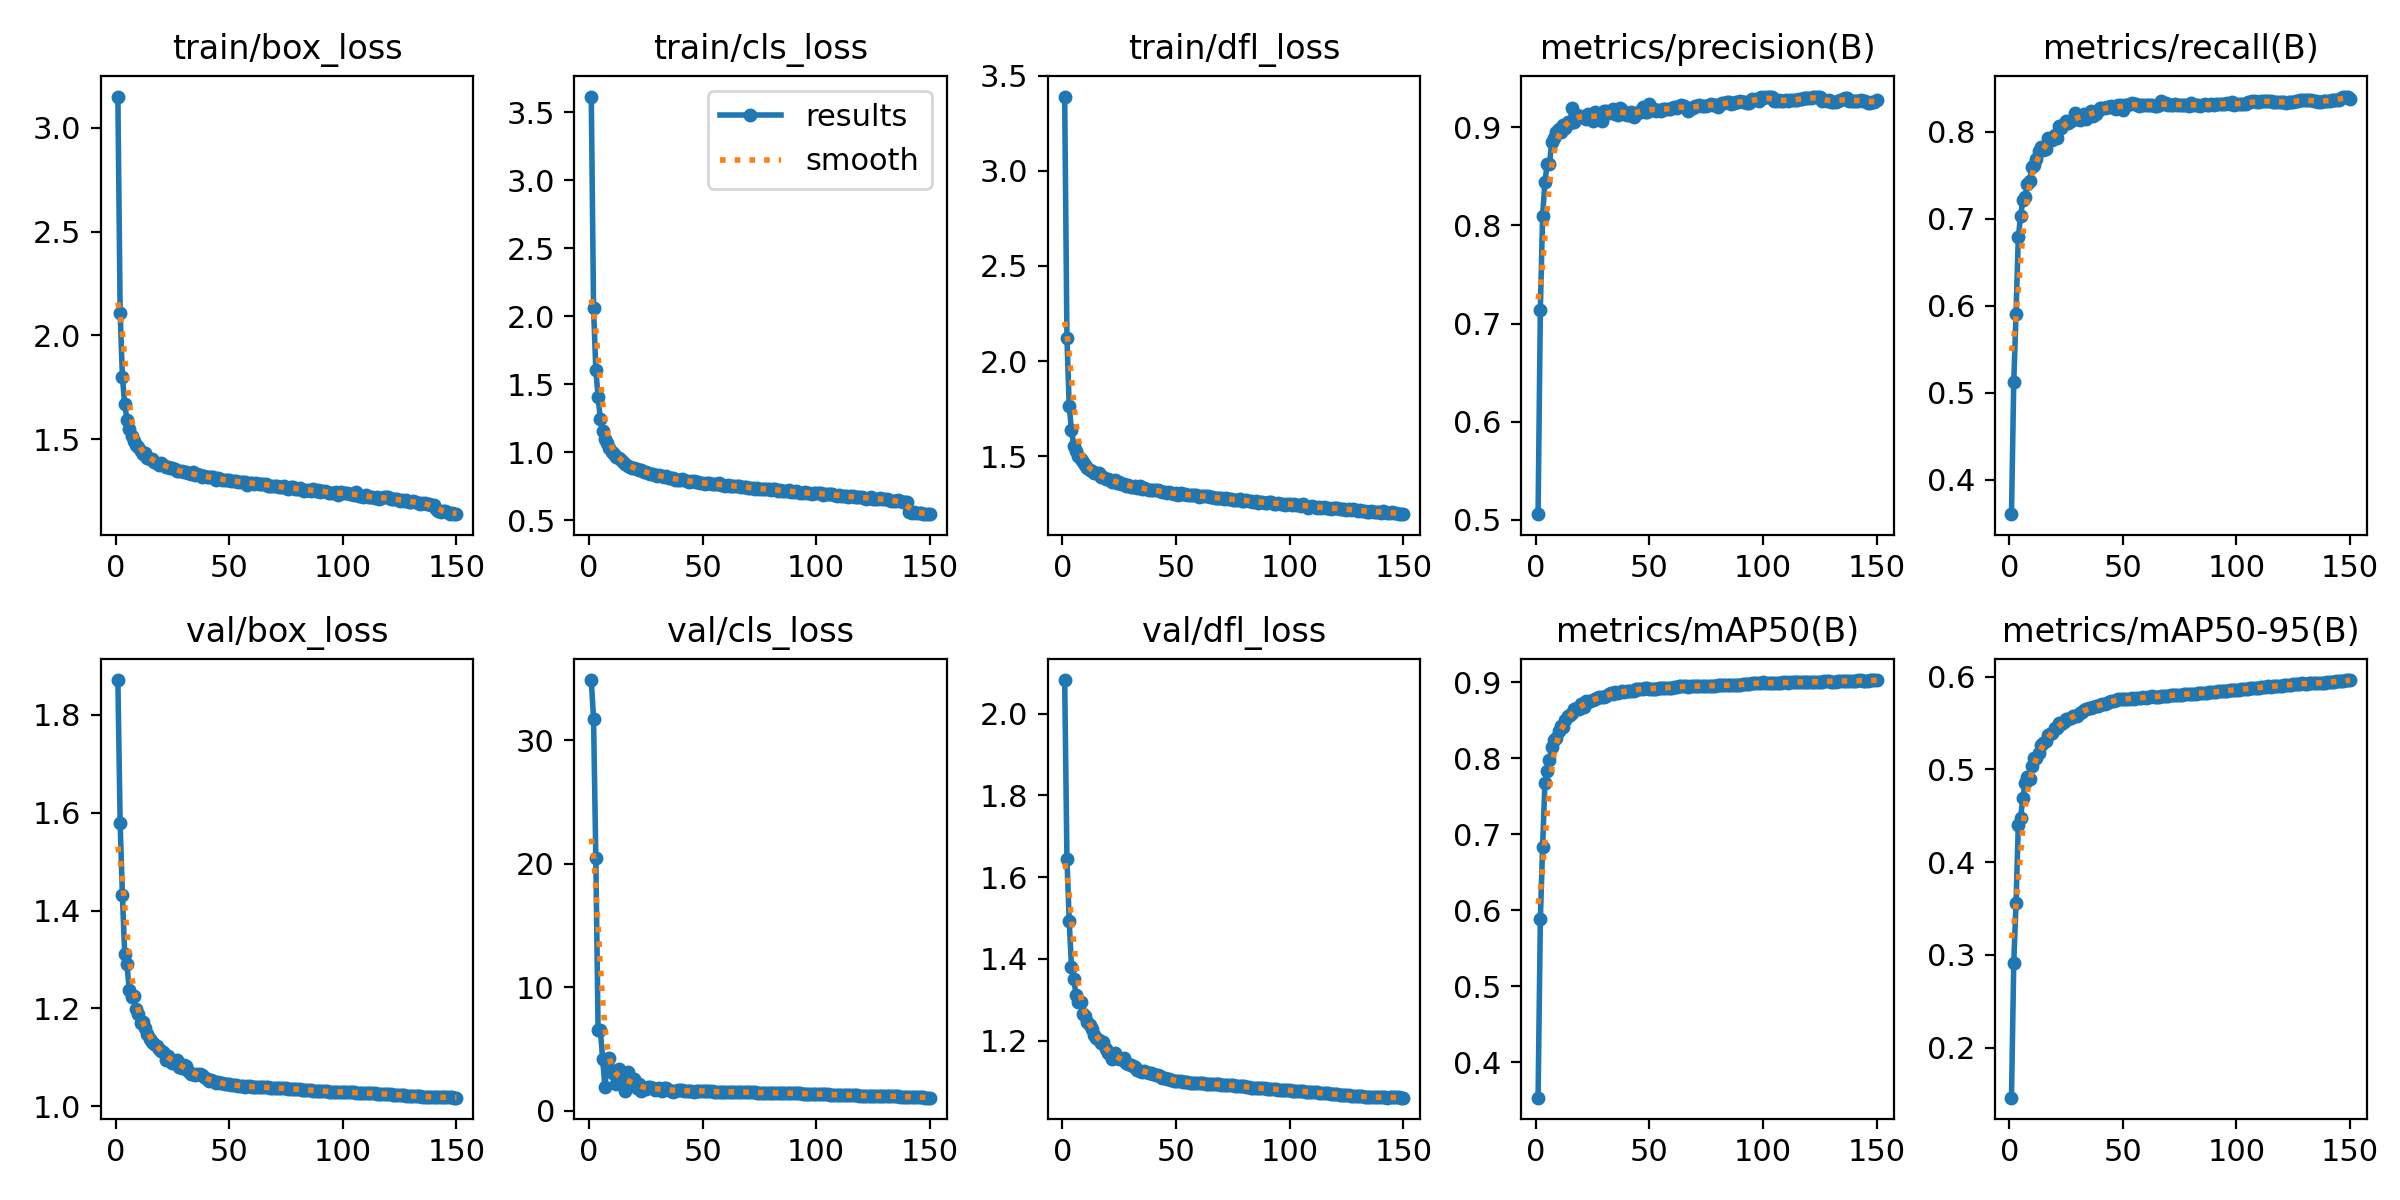

The table this chart was drawn from, first rows:
epoch, time, train/box_loss, train/cls_loss, train/dfl_loss, metrics/precision(B), metrics/recall(B), metrics/mAP50(B), metrics/mAP50-95(B), val/box_loss, val/cls_loss, val/dfl_loss, lr/pg0, lr/pg1, lr/pg2
1, 163.2, 3.149, 3.615, 3.39, 0.5056, 0.3602, 0.3534, 0.1461, 1.871, 34.85, 2.083, 0.00333, 0.00333, 0.00333
2, 316.2, 2.11, 2.058, 2.12, 0.7142, 0.512, 0.588, 0.2912, 1.578, 31.72, 1.644, 0.00662, 0.00662, 0.00662
3, 463.8, 1.8, 1.606, 1.763, 0.8101, 0.5902, 0.6838, 0.3555, 1.431, 20.44, 1.492, 0.009865, 0.009865, 0.009865
4, 610, 1.671, 1.405, 1.638, 0.8439, 0.6787, 0.7676, 0.4396, 1.312, 6.56, 1.381, 0.009802, 0.009802, 0.009802
5, 756.2, 1.593, 1.241, 1.554, 0.8628, 0.7028, 0.7837, 0.4475, 1.29, 6.54, 1.351, 0.009736, 0.009736, 0.009736
6, 903.6, 1.551, 1.157, 1.526, 0.8624, 0.7214, 0.7976, 0.4691, 1.237, 4.208, 1.312, 0.00967, 0.00967, 0.00967
7, 1050, 1.514, 1.093, 1.499, 0.8847, 0.7256, 0.815, 0.4855, 1.223, 1.916, 1.295, 0.009604, 0.009604, 0.009604
8, 1198, 1.494, 1.066, 1.484, 0.8892, 0.74, 0.8243, 0.4915, 1.226, 3.783, 1.295, 0.009538, 0.009538, 0.009538
9, 1344, 1.475, 1.033, 1.469, 0.8953, 0.7439, 0.8264, 0.4899, 1.198, 4.273, 1.266, 0.009472, 0.009472, 0.009472
10, 1491, 1.462, 1.003, 1.455, 0.8988, 0.7598, 0.8365, 0.5035, 1.188, 3.145, 1.26, 0.009406, 0.009406, 0.009406
11, 1640, 1.446, 0.9878, 1.438, 0.895, 0.7625, 0.8422, 0.5122, 1.17, 3.005, 1.244, 0.00934, 0.00934, 0.00934
12, 1786, 1.429, 0.9609, 1.426, 0.9026, 0.7689, 0.8418, 0.5124, 1.173, 2.159, 1.238, 0.009274, 0.009274, 0.009274
13, 1932, 1.433, 0.9579, 1.421, 0.8995, 0.7785, 0.8503, 0.5174, 1.159, 3.381, 1.227, 0.009208, 0.009208, 0.009208
14, 2078, 1.413, 0.9387, 1.413, 0.9051, 0.7832, 0.8563, 0.5261, 1.147, 2.572, 1.214, 0.009142, 0.009142, 0.009142
15, 2226, 1.406, 0.9281, 1.409, 0.9048, 0.7797, 0.857, 0.5288, 1.138, 2.584, 1.207, 0.009076, 0.009076, 0.009076
16, 2372, 1.407, 0.9138, 1.41, 0.9194, 0.7807, 0.8603, 0.5303, 1.131, 1.637, 1.202, 0.00901, 0.00901, 0.00901
17, 2519, 1.392, 0.8983, 1.39, 0.9058, 0.7933, 0.8654, 0.5366, 1.127, 3.16, 1.193, 0.008944, 0.008944, 0.008944
18, 2665, 1.386, 0.8934, 1.388, 0.9122, 0.7916, 0.8668, 0.5382, 1.123, 2.305, 1.197, 0.008878, 0.008878, 0.008878
19, 2814, 1.379, 0.8857, 1.38, 0.9115, 0.7909, 0.8646, 0.5395, 1.117, 2.34, 1.179, 0.008812, 0.008812, 0.008812
20, 2961, 1.387, 0.8847, 1.38, 0.9102, 0.7961, 0.8719, 0.5443, 1.113, 2.588, 1.169, 0.008746, 0.008746, 0.008746
21, 3108, 1.379, 0.8781, 1.377, 0.9118, 0.7935, 0.8673, 0.545, 1.11, 1.872, 1.167, 0.00868, 0.00868, 0.00868
22, 3254, 1.368, 0.8665, 1.365, 0.9087, 0.8067, 0.8756, 0.5498, 1.095, 2.134, 1.154, 0.008614, 0.008614, 0.008614
23, 3400, 1.369, 0.868, 1.373, 0.9138, 0.8048, 0.8748, 0.5489, 1.102, 1.636, 1.17, 0.008548, 0.008548, 0.008548
24, 3547, 1.361, 0.8542, 1.361, 0.9125, 0.8095, 0.8759, 0.551, 1.095, 1.813, 1.16, 0.008482, 0.008482, 0.008482
25, 3693, 1.361, 0.8565, 1.362, 0.9061, 0.8127, 0.8773, 0.5539, 1.088, 1.766, 1.155, 0.008416, 0.008416, 0.008416
26, 3839, 1.357, 0.846, 1.355, 0.9157, 0.8103, 0.8782, 0.5547, 1.091, 1.94, 1.154, 0.00835, 0.00835, 0.00835
27, 3986, 1.349, 0.8369, 1.353, 0.9098, 0.8128, 0.8797, 0.5553, 1.095, 1.968, 1.157, 0.008284, 0.008284, 0.008284
28, 4133, 1.348, 0.8399, 1.346, 0.91, 0.8147, 0.8807, 0.5575, 1.08, 1.812, 1.146, 0.008218, 0.008218, 0.008218
29, 4282, 1.346, 0.8334, 1.348, 0.9067, 0.8219, 0.8805, 0.5579, 1.079, 1.693, 1.143, 0.008152, 0.008152, 0.008152
30, 4428, 1.343, 0.8256, 1.34, 0.9164, 0.8154, 0.8807, 0.5577, 1.084, 1.784, 1.14, 0.008086, 0.008086, 0.008086
31, 4576, 1.342, 0.829, 1.337, 0.9163, 0.814, 0.8827, 0.561, 1.083, 1.837, 1.137, 0.00802, 0.00802, 0.00802
32, 4723, 1.336, 0.8209, 1.341, 0.9147, 0.8185, 0.8848, 0.5622, 1.072, 1.592, 1.135, 0.007954, 0.007954, 0.007954
33, 4869, 1.335, 0.8135, 1.334, 0.9162, 0.8203, 0.886, 0.5645, 1.065, 1.872, 1.127, 0.007888, 0.007888, 0.007888
34, 5016, 1.344, 0.8239, 1.342, 0.9188, 0.8145, 0.8845, 0.5652, 1.065, 1.872, 1.126, 0.007822, 0.007822, 0.007822
35, 5162, 1.327, 0.8131, 1.326, 0.9137, 0.8207, 0.8875, 0.5665, 1.063, 1.694, 1.124, 0.007756, 0.007756, 0.007756
36, 5308, 1.334, 0.8124, 1.331, 0.9129, 0.8243, 0.8865, 0.5662, 1.066, 1.602, 1.125, 0.00769, 0.00769, 0.00769
37, 5454, 1.327, 0.8074, 1.326, 0.9202, 0.8185, 0.8876, 0.5678, 1.066, 1.525, 1.122, 0.007624, 0.007624, 0.007624
38, 5600, 1.32, 0.7974, 1.322, 0.9181, 0.8205, 0.8881, 0.568, 1.064, 1.587, 1.121, 0.007558, 0.007558, 0.007558
39, 5746, 1.322, 0.7965, 1.323, 0.9133, 0.8242, 0.8877, 0.5684, 1.06, 1.649, 1.12, 0.007492, 0.007492, 0.007492
40, 5892, 1.321, 0.7963, 1.322, 0.9128, 0.8278, 0.8884, 0.5696, 1.055, 1.71, 1.119, 0.007426, 0.007426, 0.007426
41, 6037, 1.32, 0.8, 1.323, 0.9128, 0.8277, 0.8889, 0.5701, 1.052, 1.715, 1.116, 0.00736, 0.00736, 0.00736
42, 6183, 1.318, 0.7916, 1.321, 0.9158, 0.8278, 0.8893, 0.571, 1.053, 1.645, 1.115, 0.007294, 0.007294, 0.007294
43, 6330, 1.32, 0.7876, 1.316, 0.9109, 0.8289, 0.889, 0.5719, 1.051, 1.639, 1.112, 0.007228, 0.007228, 0.007228
44, 6477, 1.305, 0.7818, 1.311, 0.914, 0.8283, 0.8907, 0.5724, 1.048, 1.585, 1.108, 0.007162, 0.007162, 0.007162
45, 6623, 1.313, 0.7866, 1.312, 0.9145, 0.8299, 0.891, 0.5737, 1.048, 1.584, 1.108, 0.007096, 0.007096, 0.007096
46, 6769, 1.311, 0.7866, 1.309, 0.9169, 0.8271, 0.8912, 0.5738, 1.047, 1.563, 1.107, 0.00703, 0.00703, 0.00703
47, 6915, 1.307, 0.7815, 1.31, 0.921, 0.8261, 0.8919, 0.575, 1.046, 1.602, 1.107, 0.006964, 0.006964, 0.006964
48, 7060, 1.306, 0.78, 1.308, 0.9154, 0.831, 0.8925, 0.576, 1.046, 1.638, 1.104, 0.006898, 0.006898, 0.006898
49, 7207, 1.303, 0.7711, 1.302, 0.9157, 0.8306, 0.892, 0.5757, 1.044, 1.631, 1.102, 0.006832, 0.006832, 0.006832
50, 7353, 1.304, 0.7717, 1.305, 0.9243, 0.8252, 0.8915, 0.5757, 1.045, 1.608, 1.102, 0.006766, 0.006766, 0.006766
51, 7499, 1.298, 0.764, 1.295, 0.9174, 0.8309, 0.892, 0.5763, 1.043, 1.632, 1.1, 0.0067, 0.0067, 0.0067
52, 7646, 1.301, 0.7702, 1.305, 0.9185, 0.8306, 0.8917, 0.5758, 1.044, 1.619, 1.1, 0.006634, 0.006634, 0.006634
53, 7792, 1.301, 0.7726, 1.299, 0.9172, 0.8326, 0.8916, 0.5764, 1.042, 1.606, 1.099, 0.006568, 0.006568, 0.006568
54, 7937, 1.297, 0.7666, 1.3, 0.9174, 0.8328, 0.8925, 0.5769, 1.042, 1.581, 1.098, 0.006502, 0.006502, 0.006502
55, 8082, 1.296, 0.765, 1.295, 0.9168, 0.8319, 0.8924, 0.5764, 1.041, 1.552, 1.097, 0.006436, 0.006436, 0.006436
56, 8228, 1.296, 0.7674, 1.297, 0.9187, 0.8324, 0.8932, 0.5771, 1.041, 1.517, 1.097, 0.00637, 0.00637, 0.00637
57, 8374, 1.296, 0.77, 1.297, 0.9191, 0.8296, 0.8933, 0.5774, 1.04, 1.517, 1.096, 0.006304, 0.006304, 0.006304
58, 8520, 1.282, 0.7563, 1.295, 0.9188, 0.8315, 0.8928, 0.5774, 1.04, 1.529, 1.096, 0.006238, 0.006238, 0.006238
59, 8666, 1.292, 0.7583, 1.294, 0.9188, 0.8311, 0.8932, 0.5776, 1.041, 1.543, 1.097, 0.006172, 0.006172, 0.006172
60, 8812, 1.288, 0.7528, 1.287, 0.9196, 0.831, 0.8931, 0.5774, 1.04, 1.549, 1.096, 0.006106, 0.006106, 0.006106
... 90 more rows
